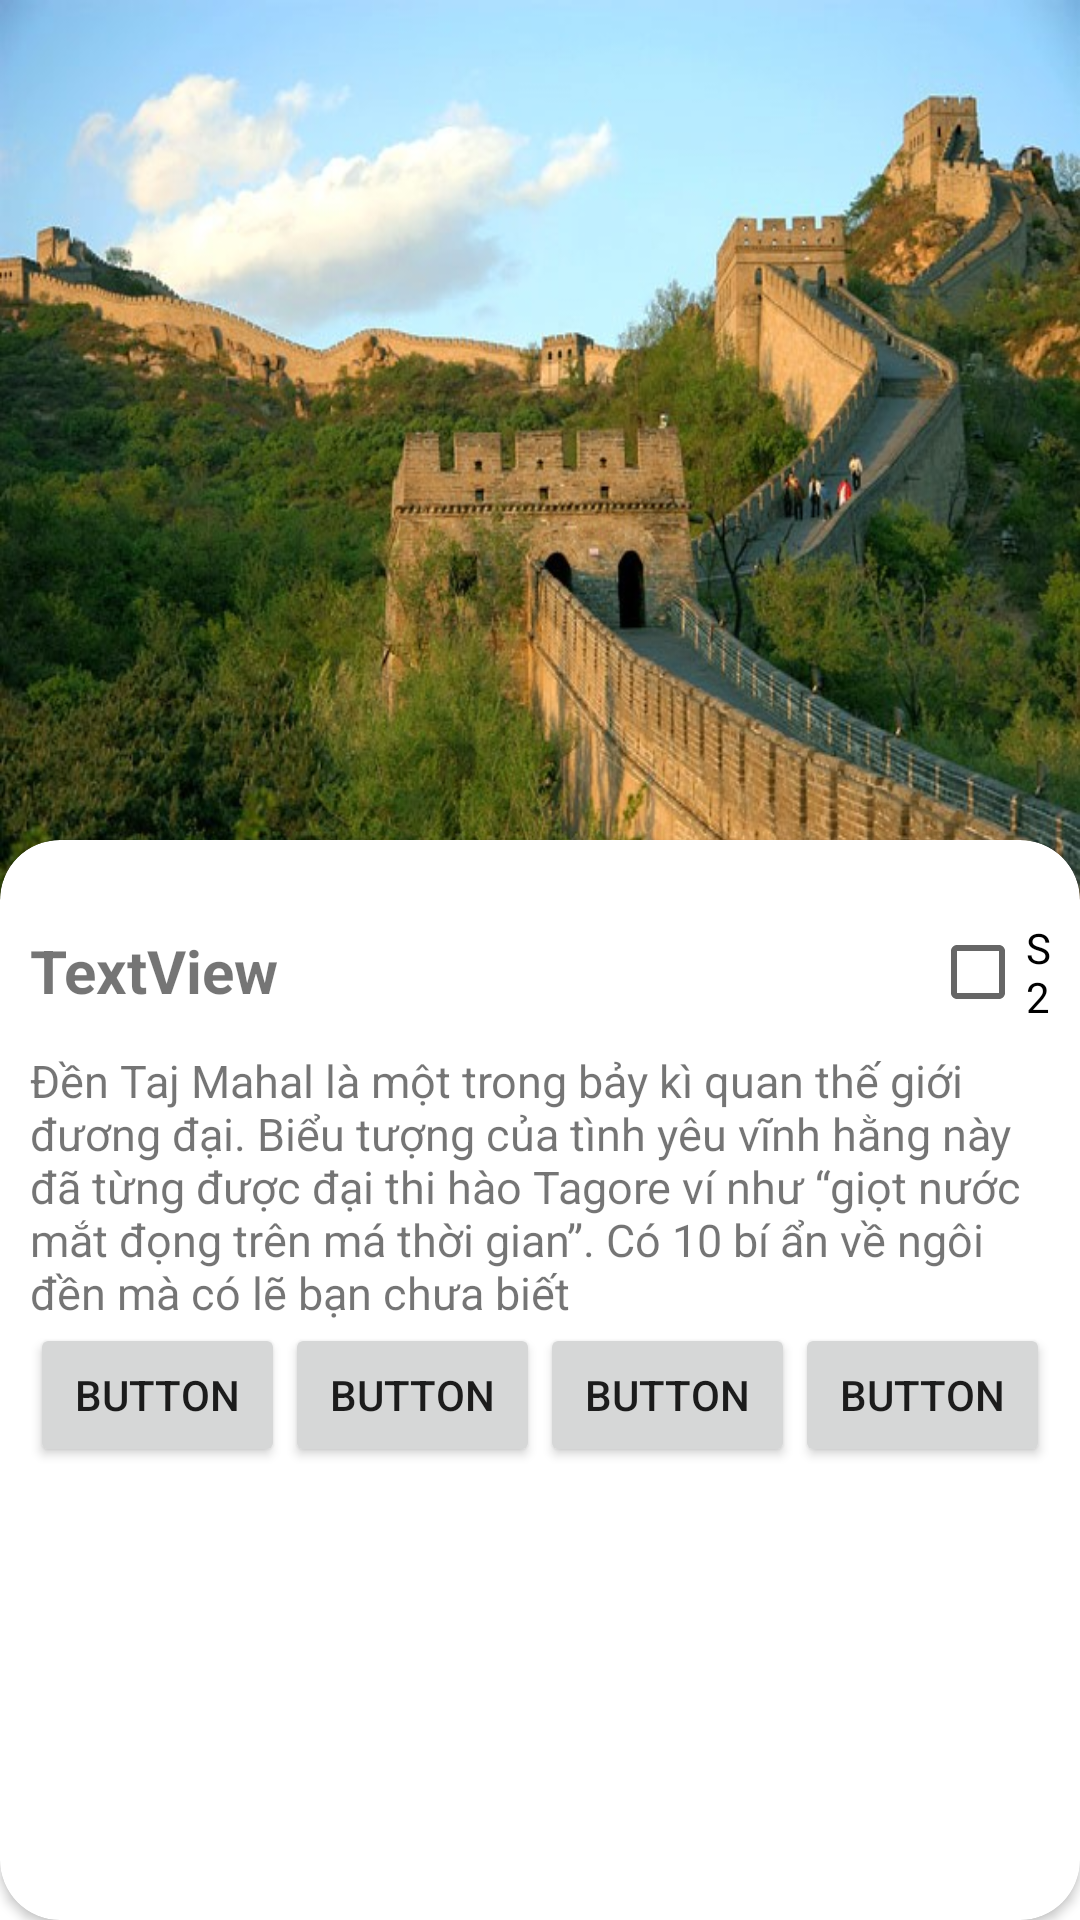

Write the Android layout XML for this screen, with the resource values it uses.
<!-- AndroidManifest.xml: application theme AppTheme -->
<!-- res/layout/activity_detail.xml -->
<?xml version="1.0" encoding="utf-8"?>
<androidx.constraintlayout.widget.ConstraintLayout xmlns:android="http://schemas.android.com/apk/res/android"
    xmlns:app="http://schemas.android.com/apk/res-auto"
    xmlns:tools="http://schemas.android.com/tools"
    android:layout_width="match_parent"
    android:layout_height="match_parent"
    android:background="@drawable/bg_detail2"
    tools:context=".DetailActivity">

    <ImageView
        android:id="@+id/imgPlace"
        android:layout_width="match_parent"
        android:layout_height="300dp"
        android:scaleType="fitXY"
        app:layout_constraintTop_toTopOf="parent"
        app:srcCompat="@drawable/vltt"
        tools:layout_editor_absoluteX="0dp" />

    <androidx.cardview.widget.CardView
        android:layout_width="match_parent"
        android:layout_height="0dp"
        android:layout_marginTop="280dp"
        app:cardCornerRadius="20dp"
        app:layout_constraintBottom_toBottomOf="parent"
        app:layout_constraintTop_toTopOf="@+id/imgPlace">

        <LinearLayout
            android:layout_width="match_parent"
            android:layout_height="match_parent"
            android:orientation="vertical"
            android:padding="10dp"
            tools:layout_editor_absoluteX="0dp">

            <LinearLayout
                android:layout_width="match_parent"
                android:layout_height="60dp"
                android:orientation="horizontal"

               >

                <TextView
                    android:id="@+id/txtName"
                    android:layout_width="match_parent"
                    android:layout_height="wrap_content"
                    android:layout_marginTop="20dp"
                    android:layout_weight="1"
                    android:text="TextView"
                    android:textSize="20dp"
                    android:textStyle="bold" />

                <CheckBox
                    android:id="@+id/Like"
                    android:layout_width="match_parent"
                    android:layout_height="wrap_content"
                    android:layout_marginStart="130dp"
                    android:layout_marginTop="10dp"
                    android:layout_weight="1"
                    android:text="S2" />


            </LinearLayout>


            <TextView
                android:id="@+id/txtDescription"
                android:layout_width="match_parent"
                android:layout_height="wrap_content"
                android:text="Đền Taj Mahal là một trong bảy kì quan thế giới đương đại. Biểu tượng của tình yêu vĩnh hằng này đã từng được đại thi hào Tagore ví như “giọt nước mắt đọng trên má thời gian”. Có 10 bí ẩn về ngôi đền mà có lẽ bạn chưa biết"
                android:textSize="15dp" />

            <LinearLayout
                android:layout_width="match_parent"
                android:layout_height="59dp"
                android:orientation="horizontal">

                <Button
                    android:id="@+id/btnFood"
                    android:layout_width="wrap_content"
                    android:layout_height="wrap_content"
                    android:layout_weight="1"
                    android:text="Button" />

                <Button
                    android:id="@+id/btnRestaurant"
                    android:layout_width="wrap_content"
                    android:layout_height="wrap_content"
                    android:layout_weight="1"
                    android:text="Button" />

                <Button
                    android:id="@+id/btnMap"
                    android:layout_width="wrap_content"
                    android:layout_height="wrap_content"
                    android:layout_weight="1"
                    android:text="Button" />

                <Button
                    android:id="@+id/button4"
                    android:layout_width="wrap_content"
                    android:layout_height="wrap_content"
                    android:layout_weight="1"
                    android:text="Button" />
            </LinearLayout>


        </LinearLayout>
    </androidx.cardview.widget.CardView>


</androidx.constraintlayout.widget.ConstraintLayout>
<!-- resources referenced by this layout -->
<resources>
  <!-- drawable bg_detail2: png bitmap (drawable, 17860 bytes) -->
  <!-- drawable vltt: jpg bitmap (drawable, 93720 bytes) -->
  <style name="AppTheme" parent="Theme.AppCompat.Light.NoActionBar">
  
          
  
          <item name="colorPrimary">@color/colorPrimary</item>
          <item name="colorPrimaryDark">@android:color/background_dark</item>
          <item name="colorAccent">#868282</item>
          <item name="android:actionOverflowButtonStyle">@style/MyActionButtonOverflow</item>
          <item name="android:actionMenuTextColor">@color/colorPrimaryDark</item>
  
      </style>
  <style name="MyActionButtonOverflow" parent="android:style/Widget.Holo.Light.ActionButton.Overflow">
          <item name="android:src">@drawable/option3</item>
      </style>
  <!-- drawable option3: png bitmap (drawable, 879 bytes) -->
  <!-- not gathered from this repository: default colours our renderer supplied (Android Studio template values) -->
  <color name="colorPrimary">#FF6200EE</color>
  <color name="colorPrimaryDark">#FF3700B3</color>
</resources>
